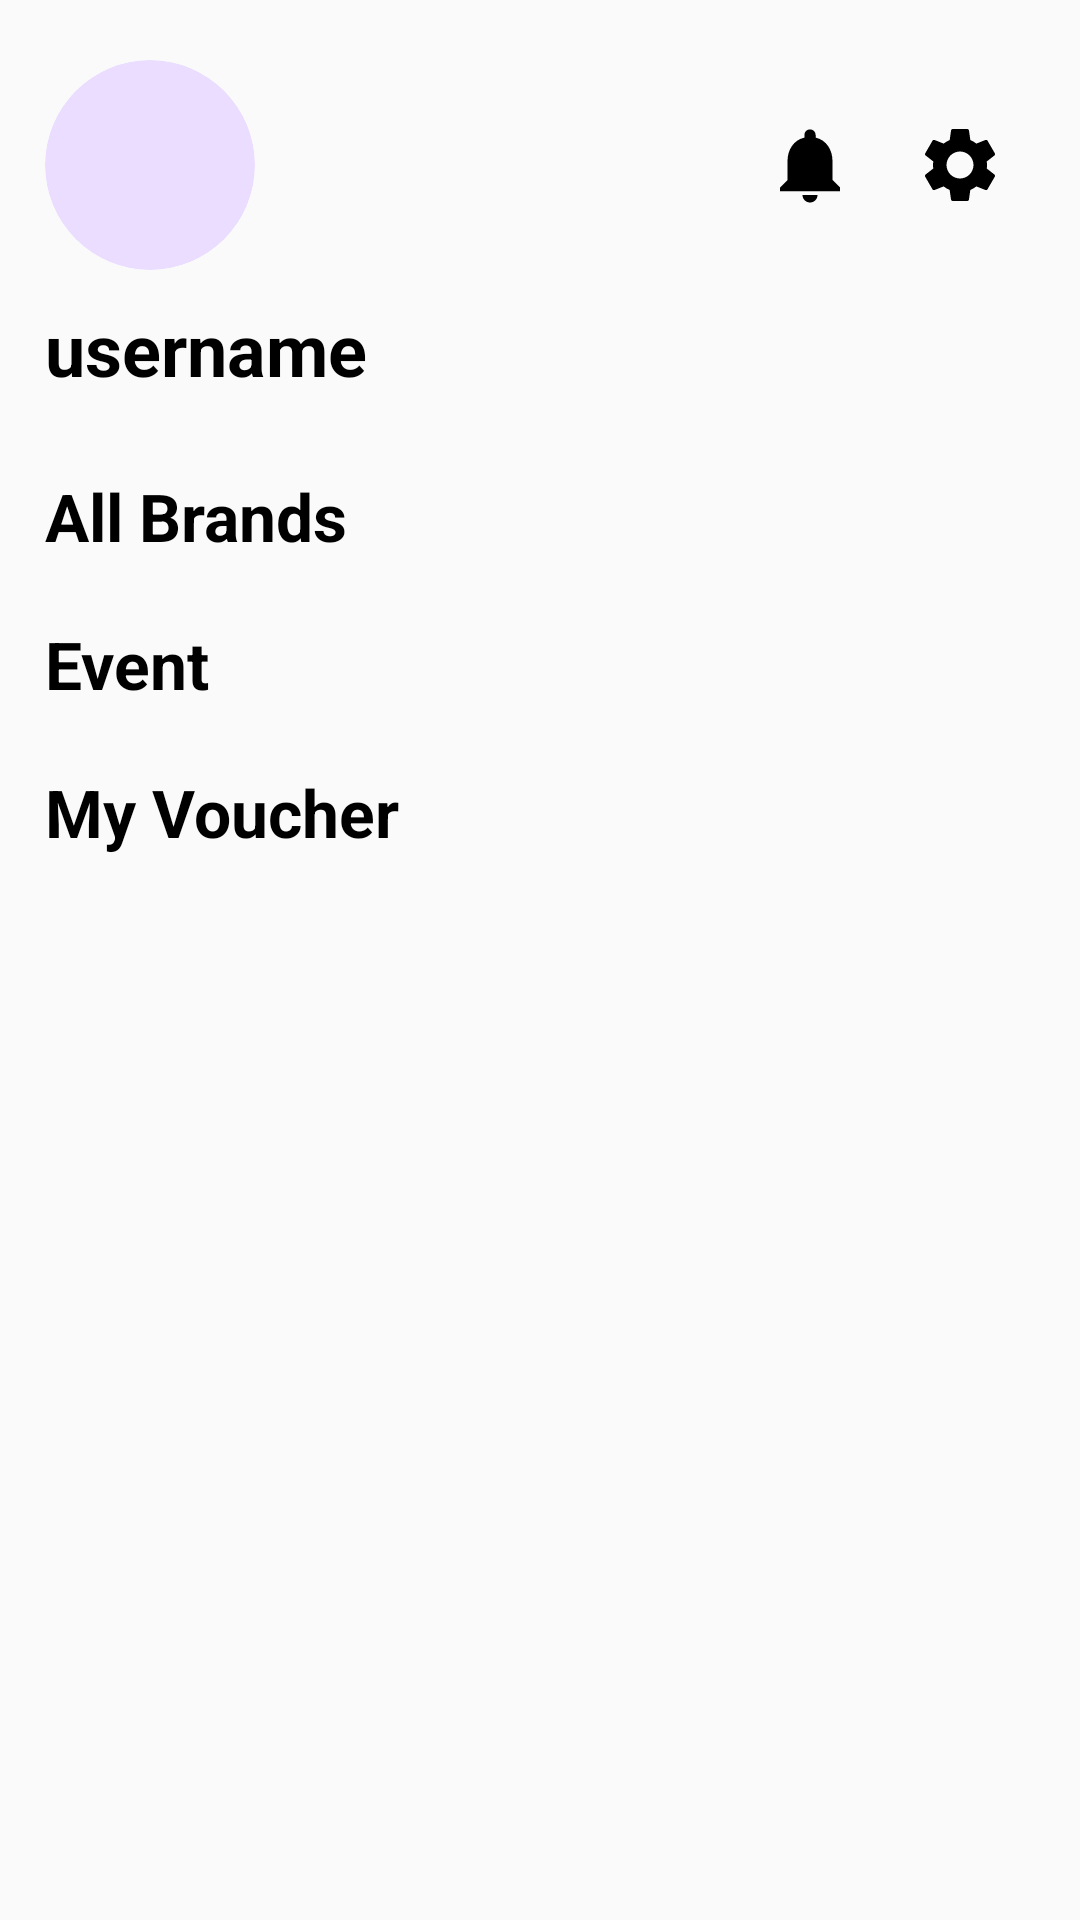

Layout XML and referenced resources for this Android screen:
<!-- AndroidManifest.xml: application theme Theme.VOUMobile -->
<!-- res/layout/fragment_home_page.xml -->
<?xml version="1.0" encoding="utf-8"?>
<FrameLayout xmlns:android="http://schemas.android.com/apk/res/android"
    xmlns:app="http://schemas.android.com/apk/res-auto"
    xmlns:tools="http://schemas.android.com/tools"
    android:layout_width="match_parent"
    android:layout_height="wrap_content"
    tools:context=".fragment.HomePage">

    <ScrollView
        android:layout_width="match_parent"
        android:layout_height="match_parent"
        tools:ignore="UselessParent">

        <androidx.constraintlayout.widget.ConstraintLayout
            android:layout_width="match_parent"
            android:layout_height="wrap_content">

            <ImageView
                android:id="@+id/imageView"
                android:layout_width="70dp"
                android:layout_height="70dp"
                android:layout_marginStart="15dp"
                android:layout_marginTop="20dp"
                android:contentDescription="avt"
                android:src="@drawable/avatar_placeholder"
                android:background="@drawable/circle_background_imageview"
                android:clipToOutline="true"
                app:layout_constraintStart_toStartOf="parent"
                app:layout_constraintTop_toTopOf="parent"
                tools:ignore="HardcodedText" />

            <TextView
                android:id="@+id/username"
                android:layout_width="wrap_content"
                android:layout_height="wrap_content"
                android:layout_marginTop="10dp"
                android:text="username"
                android:textColor="@color/black"
                android:textSize="24sp"
                android:textStyle="bold"
                app:layout_constraintStart_toStartOf="@+id/imageView"
                app:layout_constraintTop_toBottomOf="@+id/imageView"
                tools:ignore="HardcodedText" />

            <ImageButton
                android:id="@+id/notification"
                android:layout_width="50dp"
                android:layout_height="50dp"
                android:background="?android:attr/selectableItemBackground"
                android:backgroundTint="@android:color/transparent"
                android:importantForAccessibility="no"
                android:src="@drawable/baseline_notifications_24"
                app:layout_constraintBottom_toBottomOf="@+id/imageView"
                app:layout_constraintEnd_toStartOf="@+id/setting"
                app:layout_constraintTop_toTopOf="@+id/imageView" />

            <ImageButton
                android:id="@+id/setting"
                android:layout_width="50dp"
                android:layout_height="50dp"
                android:layout_marginEnd="15dp"
                android:background="?android:attr/selectableItemBackground"
                android:backgroundTint="@android:color/transparent"
                android:importantForAccessibility="no"
                android:src="@drawable/baseline_settings_24"
                app:layout_constraintBottom_toBottomOf="@+id/notification"
                app:layout_constraintEnd_toEndOf="parent"
                app:layout_constraintTop_toTopOf="@+id/notification" />

            <TextView
                android:id="@+id/allBrands"
                android:layout_width="wrap_content"
                android:layout_height="wrap_content"
                android:layout_marginTop="25dp"
                android:drawableEnd="@drawable/baseline_arrow_forward_24"
                android:text="All Brands"
                android:textColor="@color/black"
                android:textSize="22sp"
                android:textStyle="bold"
                app:layout_constraintStart_toStartOf="@+id/imageView"
                app:layout_constraintTop_toBottomOf="@+id/username"
                tools:ignore="HardcodedText,UseCompatTextViewDrawableXml" />

            <androidx.recyclerview.widget.RecyclerView
                android:id="@+id/brand"
                android:layout_width="0dp"
                android:layout_height="wrap_content"
                android:layout_marginEnd="16dp"
                android:orientation="horizontal"
                android:scrollbars="horizontal"
                app:layoutManager="androidx.recyclerview.widget.LinearLayoutManager"
                app:layout_constraintEnd_toEndOf="parent"
                app:layout_constraintStart_toStartOf="@+id/allBrands"
                app:layout_constraintTop_toBottomOf="@+id/allBrands" />

            <TextView
                android:id="@+id/allEvent"
                android:layout_width="wrap_content"
                android:layout_height="wrap_content"
                android:layout_marginTop="20dp"
                android:drawableEnd="@drawable/baseline_arrow_forward_24"
                android:text="Event"
                android:textColor="@color/black"
                android:textSize="22sp"
                android:textStyle="bold"
                app:layout_constraintStart_toStartOf="@+id/imageView"
                app:layout_constraintTop_toBottomOf="@+id/brand"
                tools:ignore="HardcodedText,UseCompatTextViewDrawableXml" />

            <androidx.recyclerview.widget.RecyclerView
                android:id="@+id/event"
                android:layout_width="0dp"
                android:layout_height="wrap_content"
                android:orientation="horizontal"
                android:scrollbars="horizontal"
                app:layoutManager="androidx.recyclerview.widget.LinearLayoutManager"
                app:layout_constraintEnd_toEndOf="@+id/brand"
                app:layout_constraintStart_toStartOf="@+id/allEvent"
                app:layout_constraintTop_toBottomOf="@+id/allEvent" />

            <TextView
                android:id="@+id/allVoucher"
                android:layout_width="wrap_content"
                android:layout_height="wrap_content"
                android:layout_marginTop="20dp"
                android:drawableEnd="@drawable/baseline_arrow_forward_24"
                android:text="My Voucher"
                android:textColor="@color/black"
                android:textSize="22sp"
                android:textStyle="bold"
                app:layout_constraintStart_toStartOf="@+id/imageView"
                app:layout_constraintTop_toBottomOf="@+id/event"
                tools:ignore="HardcodedText,UseCompatTextViewDrawableXml" />

            <androidx.recyclerview.widget.RecyclerView
                android:id="@+id/voucher"
                android:layout_width="0dp"
                android:layout_height="wrap_content"
                android:orientation="horizontal"
                android:scrollbars="horizontal"
                android:paddingBottom="30dp"
                app:layoutManager="androidx.recyclerview.widget.LinearLayoutManager"
                app:layout_constraintEnd_toEndOf="@+id/event"
                app:layout_constraintStart_toStartOf="@+id/allVoucher"
                app:layout_constraintTop_toBottomOf="@+id/allVoucher" />
        </androidx.constraintlayout.widget.ConstraintLayout>
    </ScrollView>

</FrameLayout>
<!-- resources referenced by this layout -->
<resources>
  <color name="black">#FF000000</color>
  <!-- drawable baseline_notifications_24 (drawable) -->
  <vector xmlns:android="http://schemas.android.com/apk/res/android"
      android:width="30dp"
      android:height="30dp"
      android:viewportWidth="24"
      android:viewportHeight="24"
      android:tint="@color/black">
    <path
        android:fillColor="@android:color/white"
        android:pathData="M12,22c1.1,0 2,-0.9 2,-2h-4c0,1.1 0.89,2 2,2zM18,16v-5c0,-3.07 -1.64,-5.64 -4.5,-6.32L13.5,4c0,-0.83 -0.67,-1.5 -1.5,-1.5s-1.5,0.67 -1.5,1.5v0.68C7.63,5.36 6,7.92 6,11v5l-2,2v1h16v-1l-2,-2z"/>
  </vector>
  <!-- drawable baseline_settings_24 (drawable) -->
  <vector xmlns:android="http://schemas.android.com/apk/res/android"
      android:width="30dp"
      android:height="30dp"
      android:viewportWidth="24"
      android:viewportHeight="24"
      android:tint="@color/black">
    <path
        android:fillColor="@android:color/white"
        android:pathData="M19.14,12.94c0.04,-0.3 0.06,-0.61 0.06,-0.94c0,-0.32 -0.02,-0.64 -0.07,-0.94l2.03,-1.58c0.18,-0.14 0.23,-0.41 0.12,-0.61l-1.92,-3.32c-0.12,-0.22 -0.37,-0.29 -0.59,-0.22l-2.39,0.96c-0.5,-0.38 -1.03,-0.7 -1.62,-0.94L14.4,2.81c-0.04,-0.24 -0.24,-0.41 -0.48,-0.41h-3.84c-0.24,0 -0.43,0.17 -0.47,0.41L9.25,5.35C8.66,5.59 8.12,5.92 7.63,6.29L5.24,5.33c-0.22,-0.08 -0.47,0 -0.59,0.22L2.74,8.87C2.62,9.08 2.66,9.34 2.86,9.48l2.03,1.58C4.84,11.36 4.8,11.69 4.8,12s0.02,0.64 0.07,0.94l-2.03,1.58c-0.18,0.14 -0.23,0.41 -0.12,0.61l1.92,3.32c0.12,0.22 0.37,0.29 0.59,0.22l2.39,-0.96c0.5,0.38 1.03,0.7 1.62,0.94l0.36,2.54c0.05,0.24 0.24,0.41 0.48,0.41h3.84c0.24,0 0.44,-0.17 0.47,-0.41l0.36,-2.54c0.59,-0.24 1.13,-0.56 1.62,-0.94l2.39,0.96c0.22,0.08 0.47,0 0.59,-0.22l1.92,-3.32c0.12,-0.22 0.07,-0.47 -0.12,-0.61L19.14,12.94zM12,15.6c-1.98,0 -3.6,-1.62 -3.6,-3.6s1.62,-3.6 3.6,-3.6s3.6,1.62 3.6,3.6S13.98,15.6 12,15.6z"/>
  </vector>
  <!-- drawable circle_background_imageview (drawable) -->
  <shape xmlns:android="http://schemas.android.com/apk/res/android"
      android:shape="oval">
      <solid android:color="#EADDFF" />
  </shape>
  <style name="Theme.VOUMobile" parent="Base.Theme.VOUMobile" />
  <style name="Base.Theme.VOUMobile" parent="Theme.MaterialComponents.Light.NoActionBar.Bridge">
          
          
      </style>
</resources>
